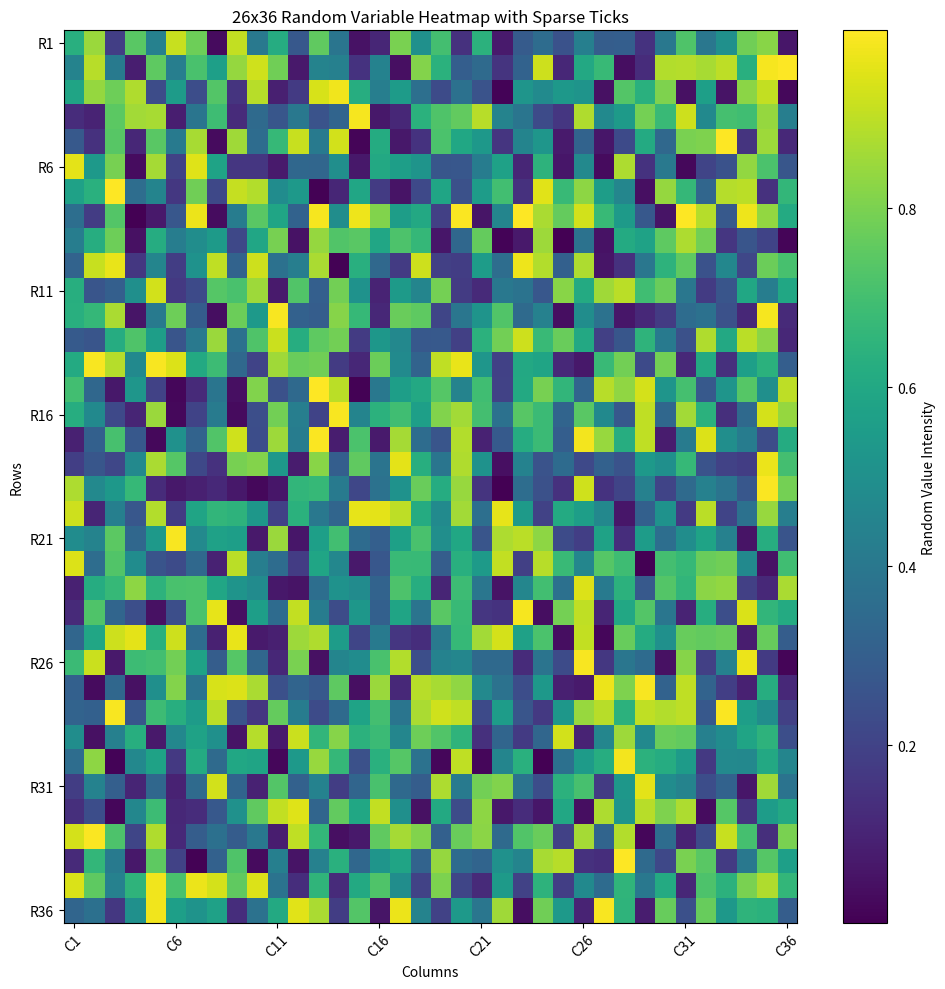

Here is the Python script that generated this plot:
import numpy as np
import matplotlib.pyplot as plt

# Set dimensions for the plot
rows, cols = 36, 36

# Generate random values for the variables
data = np.random.rand(rows, cols)

# Set sparse ticks for visualization
col_positions = np.arange(cols)  # Column indices
row_positions = np.arange(rows)  # Row indices

# Adjust tick sparseness
n_cols = 5  # Show every nth column tick
n_rows = 5  # Show every nth row tick

sparse_col_positions = col_positions[::n_cols]
sparse_row_positions = row_positions[::n_rows]

sparse_col_labels = [f'C{i+1}' for i in sparse_col_positions]  # Example column labels
sparse_row_labels = [f'R{i+1}' for i in sparse_row_positions]  # Example row labels

# Create the plot
plt.figure(figsize=(10, 10))  # Set figure size for better readability

# Use a heatmap to visualize data
plt.imshow(data, cmap='viridis', aspect='auto')

# Customize ticks and labels
plt.xticks(ticks=sparse_col_positions, labels=sparse_col_labels, rotation=45)
plt.yticks(ticks=sparse_row_positions, labels=sparse_row_labels)

# Add labels and title
plt.xlabel('Columns')
plt.ylabel('Rows')
plt.title('26x36 Random Variable Heatmap with Sparse Ticks')

# Add a colorbar for the heatmap
plt.colorbar(label='Random Value Intensity')

# Display the plot
plt.tight_layout()
plt.show()
